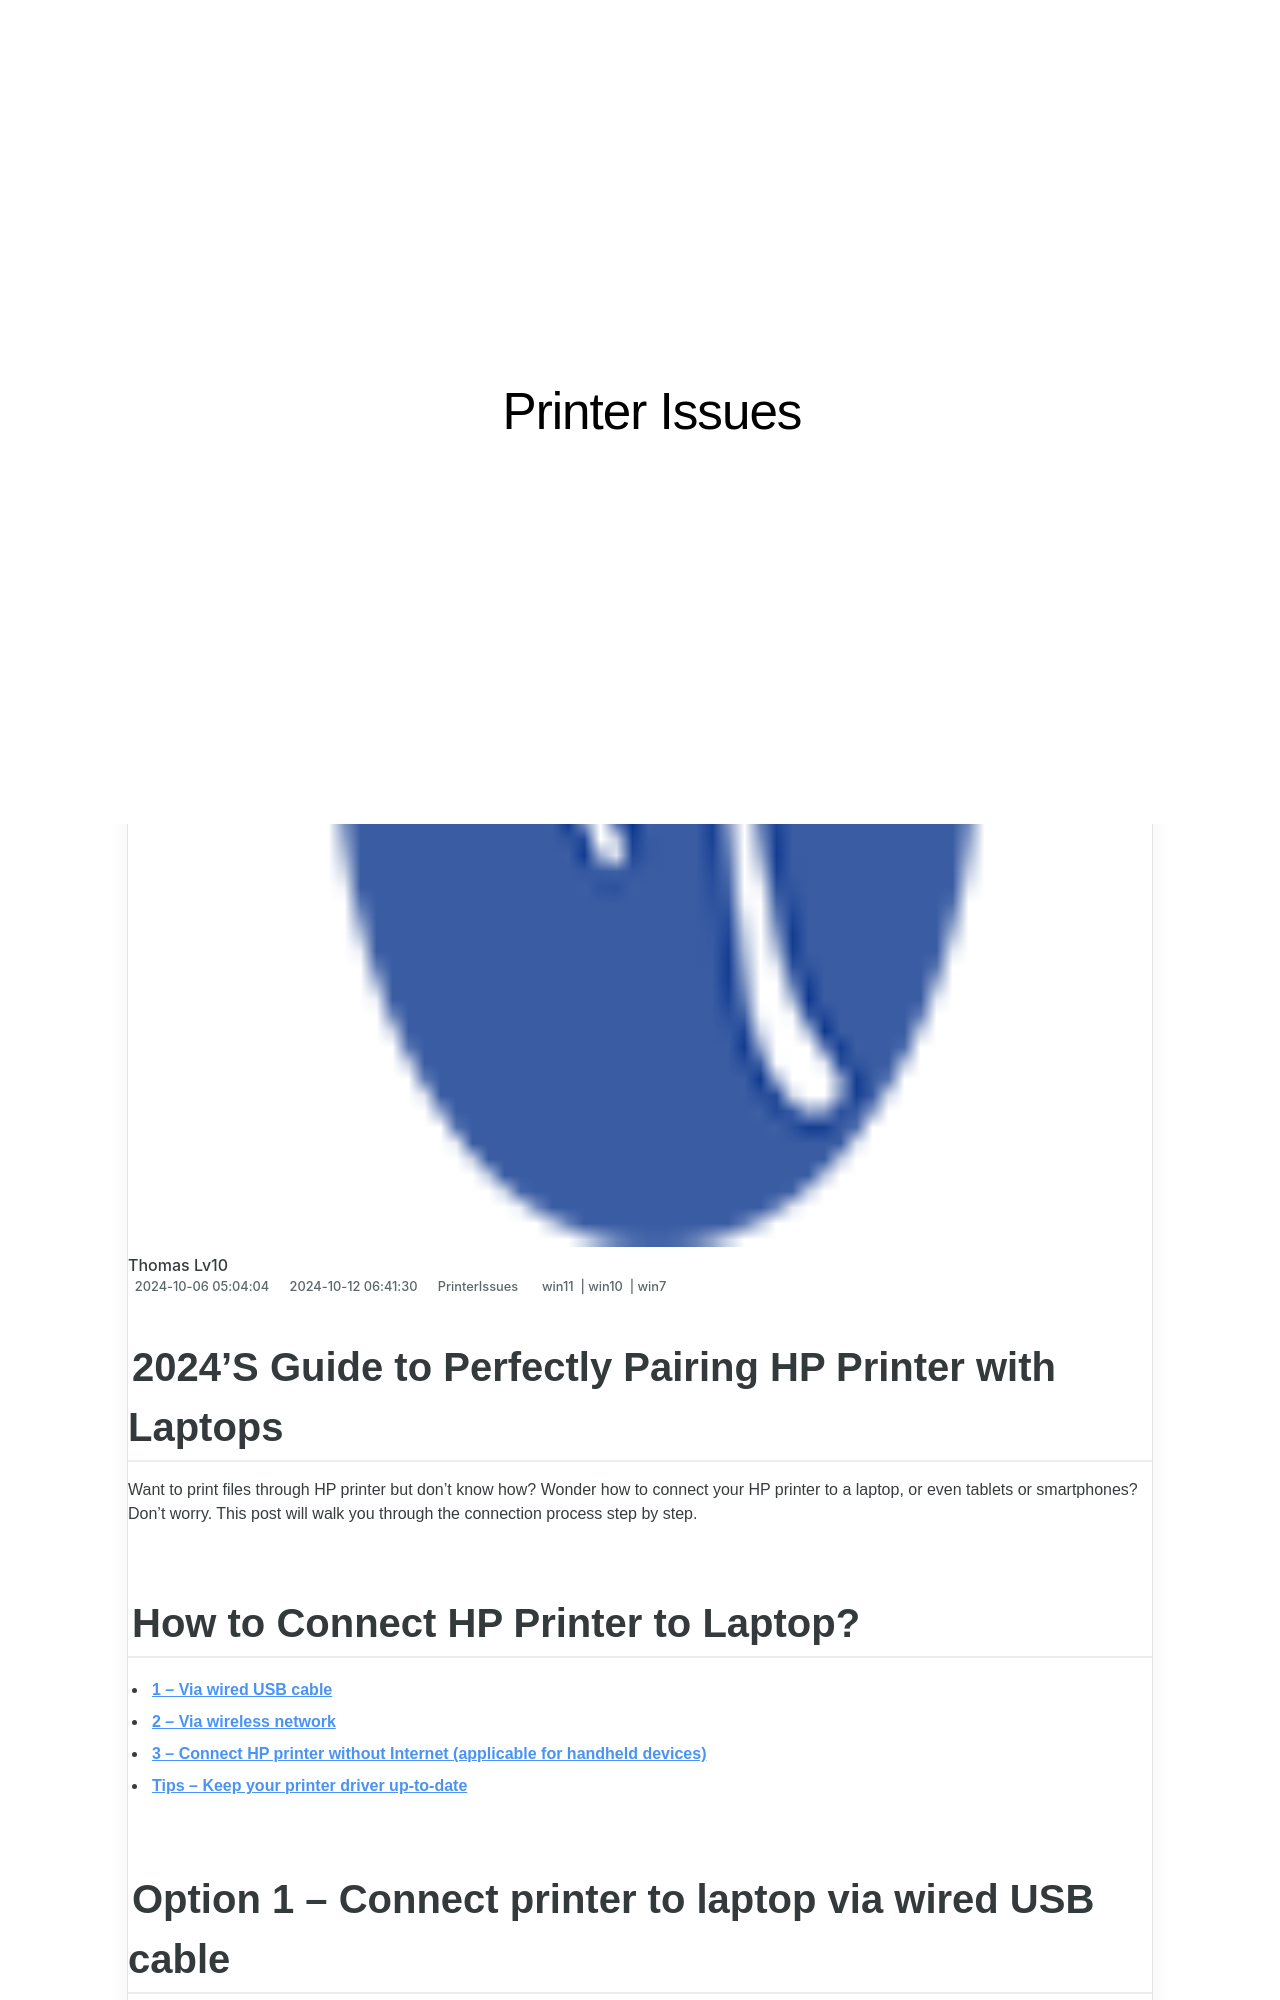

repository: techidaily/site-printer-issues · page: 2024s-guide-to-perfectly-pairing-hp-printer-with-laptops/index.html · generator: jekyll

---
title: 2024'S Guide to Perfectly Pairing HP Printer with Laptops
date: 2024-10-06T05:04:04.930Z
updated: 2024-10-12T06:41:30.702Z
tags:
  - win11
  - win10
  - win7
categories:
  - PrinterIssues
description: This Article Describes 2024'S Guide to Perfectly Pairing HP Printer with Laptops
excerpt: This Article Describes 2024'S Guide to Perfectly Pairing HP Printer with Laptops
keywords: HP Printer Compatibility Guide 2024,Laptop-Compatible HP Printers for Optimal Performance,Best HP Printer Models for Seamless Laptop Integration 2024,How to Pair HP Printer with Laptops,Optimal HP Printing Solutions for Laptop Users,Compatible HP Printers for Improved Productivity on Laptops,Selecting the Perfect HP Printer to Pair with Your Laptop
thumbnail: https://thmb.techidaily.com/d62120d0f92dda8643d1fb18ba050a4238aed422d93382b937c3fa171ed251d1.jpg
---

## 2024'S Guide to Perfectly Pairing HP Printer with Laptops

 Want to print files through HP printer but don’t know how? Wonder how to connect your HP printer to a laptop, or even tablets or smartphones? Don’t worry. This post will walk you through the connection process step by step.

## How to Connect HP Printer to Laptop?

* **[1 – Via wired USB cable](#option-1)**
* **[2 – Via wireless network](#option-2)**
* **[3 – Connect HP printer without Internet (applicable for handheld devices)](#option-3)**
* **[Tips – Keep your printer driver up-to-date](#tip)**

## Option 1 – Connect printer to laptop via wired USB cable

 HP printers usually come with a suitable USB printer cable. Depending on your PC’s operating system, the setup process may be slightly different. Here the following screenshots are taken from Windows 10, but it’s also applicable for other Windows systems.

 Simply**connect the printer to your laptop with the cable** . Your computer will notify you that it detects a new device and a driver will be downloaded for it to complete the installation.
